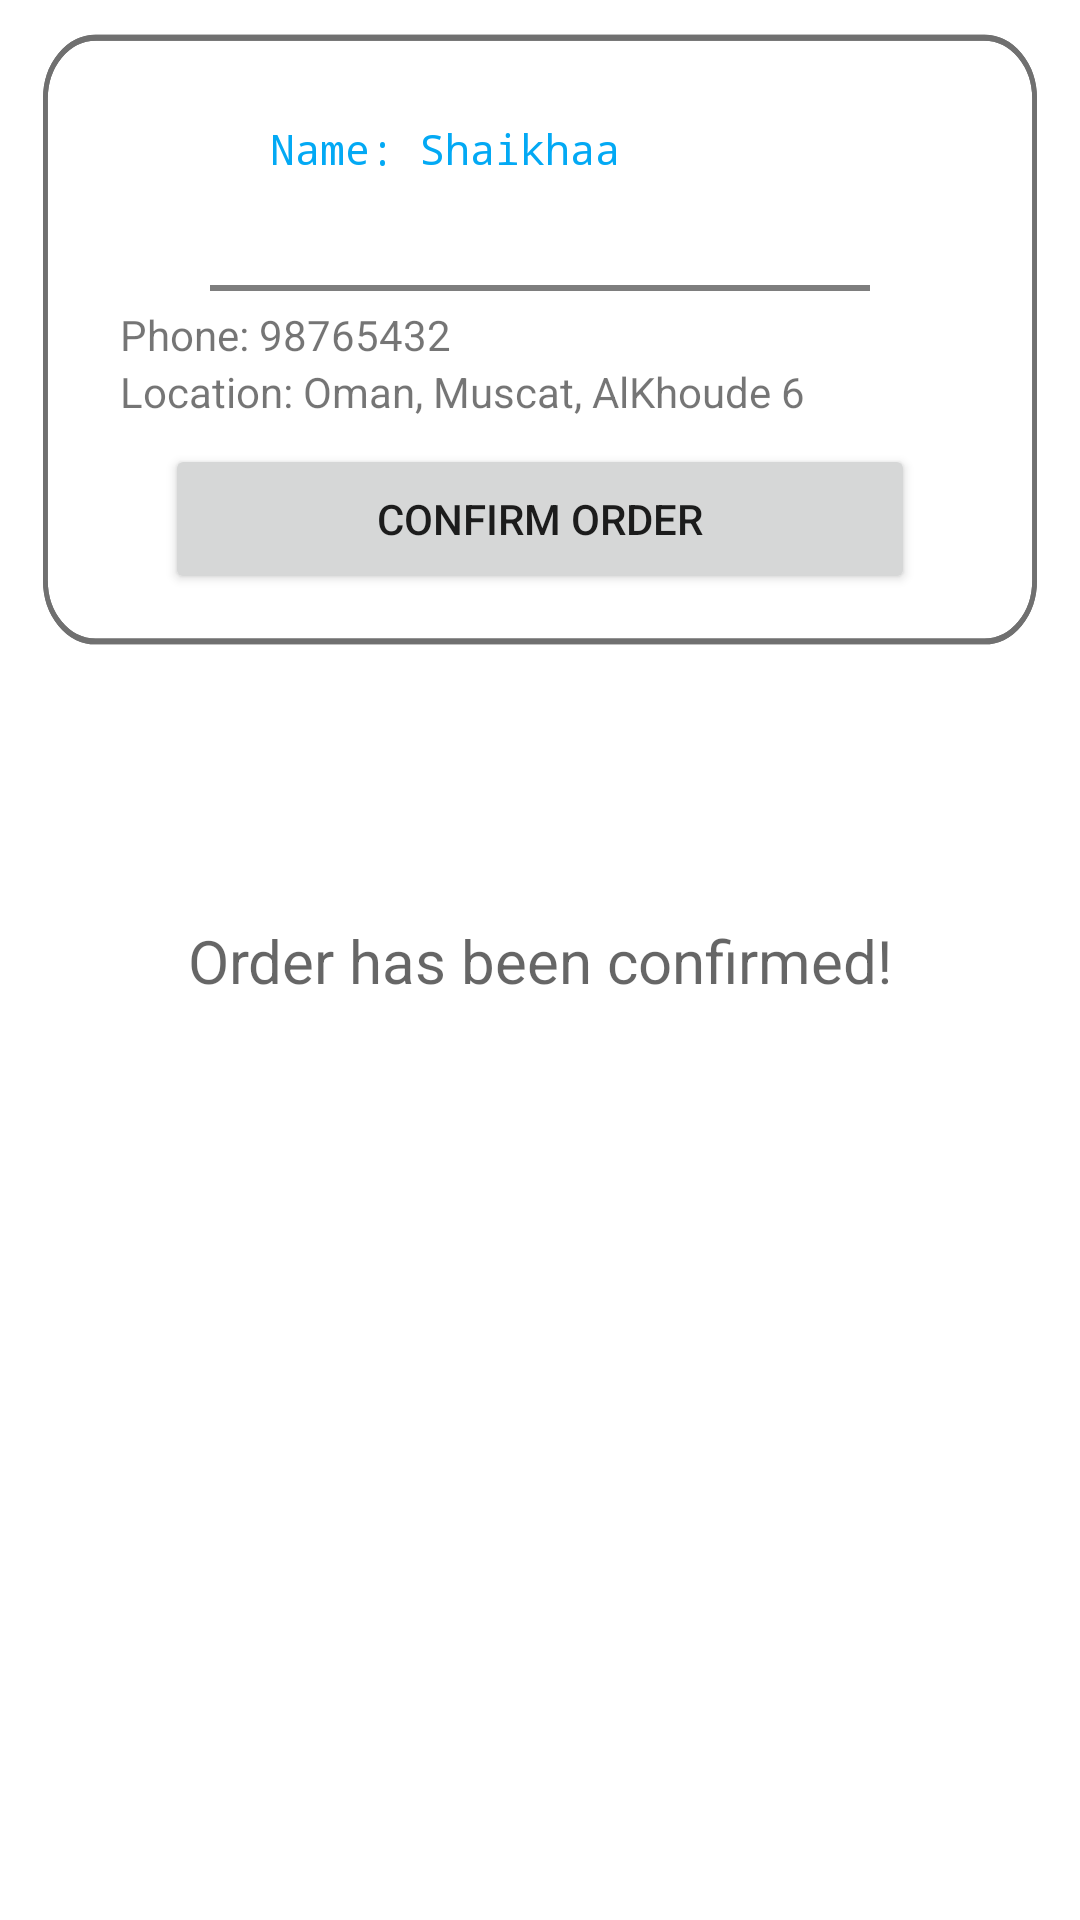

Produce the Android XML layout that renders to this screen, including the resource entries it uses.
<!-- AndroidManifest.xml: application theme Theme.OnlinePharmacy -->
<!-- res/layout/activity_new_orers.xml -->
<?xml version="1.0" encoding="utf-8"?>
<androidx.constraintlayout.widget.ConstraintLayout xmlns:android="http://schemas.android.com/apk/res/android"
    xmlns:app="http://schemas.android.com/apk/res-auto"
    xmlns:tools="http://schemas.android.com/tools"
    android:layout_width="match_parent"
    android:layout_height="match_parent"
    tools:context=".NewOrders">

    <FrameLayout
        android:id="@+id/confirmPage"
        android:layout_width="match_parent"
        android:layout_height="match_parent">

        <include
            layout="@layout/info_user_layout"
            android:layout_width="match_parent"
            android:layout_height="wrap_content" />
    </FrameLayout>

    <TextView
        android:id="@+id/confirmed"
        android:layout_width="wrap_content"
        android:layout_height="wrap_content"
        android:hint="Order has been confirmed!"
        android:textSize="20dp"
        app:layout_constraintBottom_toBottomOf="parent"
        app:layout_constraintEnd_toEndOf="parent"
        app:layout_constraintStart_toStartOf="parent"
        app:layout_constraintTop_toTopOf="parent" />
</androidx.constraintlayout.widget.ConstraintLayout>
<!-- res/layout/info_user_layout.xml (included above) -->
<?xml version="1.0" encoding="utf-8"?>
<LinearLayout xmlns:android="http://schemas.android.com/apk/res/android"
    xmlns:app="http://schemas.android.com/apk/res-auto"
    xmlns:tools="http://schemas.android.com/tools"
    android:orientation="vertical"
    android:padding="40dp"
    android:background="@drawable/ic_rectangle_1"
    android:id="@+id/info"
    android:layout_width="match_parent"
    android:layout_height="wrap_content">

    <LinearLayout
        android:layout_width="match_parent"
        android:layout_height="wrap_content"
        android:orientation="horizontal">

        <ImageView
            android:id="@+id/imageView2"
            android:layout_width="50dp"
            android:layout_height="50dp"
            android:layout_gravity="right"
            android:padding="2dp"
            android:src="@mipmap/ic_launcher_round" />

        <LinearLayout
            android:layout_width="wrap_content"
            android:layout_height="wrap_content"
            android:orientation="vertical">

            <TextView
                android:id="@+id/user_name0"
                android:layout_width="match_parent"
                android:layout_height="wrap_content"
                android:fontFamily="monospace"
                android:text="Name: Shaikhaa"
                android:textColor="#03A9F4" />

        </LinearLayout>




    </LinearLayout>

    <View
        android:id="@+id/view"
        android:layout_width="match_parent"
        android:background="#7E7E7E"
        android:layout_marginRight="30dp"
        android:layout_marginLeft="30dp"
        android:layout_marginTop="5dp"
        android:layout_marginBottom="5dp"
        android:layout_height="2dp" />

    <TextView
        android:id="@+id/user_phone"
        android:layout_width="match_parent"
        android:layout_height="wrap_content"
        android:text="Phone: 98765432" />


    <TextView
        android:id="@+id/user_location"
        android:layout_width="match_parent"
        android:layout_height="wrap_content"
        android:text="Location: Oman, Muscat, AlKhoude 6" />


    <Button
        android:id="@+id/send_approve"
        android:layout_width="250dp"
        android:layout_height="50dp"
        android:layout_gravity="center"
        android:layout_marginTop="8dp"
        android:text="Confirm Order" />


</LinearLayout>
<!-- resources referenced by this layout -->
<resources>
  <!-- drawable ic_rectangle_1 (drawable) -->
  <vector xmlns:android="http://schemas.android.com/apk/res/android"
      android:width="226dp"
      android:height="123dp"
      android:viewportWidth="226"
      android:viewportHeight="123">
    <path
        android:pathData="M20,6.5L206,6.5A10.5,10.5 0,0 1,216.5 17L216.5,100A10.5,10.5 0,0 1,206 110.5L20,110.5A10.5,10.5 0,0 1,9.5 100L9.5,17A10.5,10.5 0,0 1,20 6.5z"
        android:strokeWidth="1"
        android:fillColor="#00000000"
        android:strokeColor="#707070"/>
    <path
        android:pathData="M20,6L206,6A11,11 0,0 1,217 17L217,100A11,11 0,0 1,206 111L20,111A11,11 0,0 1,9 100L9,17A11,11 0,0 1,20 6z" />
    <path
        android:pathData="M20,6.5L206,6.5A10.5,10.5 0,0 1,216.5 17L216.5,100A10.5,10.5 0,0 1,206 110.5L20,110.5A10.5,10.5 0,0 1,9.5 100L9.5,17A10.5,10.5 0,0 1,20 6.5z"
        android:strokeWidth="1"
        android:fillColor="#00000000"
        android:strokeColor="#707070"/>
  </vector>
  <style name="Theme.OnlinePharmacy" parent="Theme.MaterialComponents.DayNight.DarkActionBar">
          
          <item name="colorPrimary">@color/purple_500</item>
          <item name="colorPrimaryVariant">@color/purple_700</item>
          <item name="colorOnPrimary">@color/white</item>
          
          <item name="colorSecondary">@color/teal_200</item>
          <item name="colorSecondaryVariant">@color/teal_700</item>
          <item name="colorOnSecondary">@color/black</item>
          
          <item name="android:statusBarColor" tools:targetApi="l">?attr/colorPrimaryVariant</item>
          
      </style>
  <color name="purple_500">#FF6200EE</color>
  <color name="purple_700">#FF3700B3</color>
  <color name="white">#FFFFFFFF</color>
  <color name="teal_200">#FF03DAC5</color>
  <color name="teal_700">#FF018786</color>
  <color name="black">#FF000000</color>
</resources>
